3-way image classification set "augmented_synth_line" from GitHub (psykodan/aiPrint-Data-Creation); label vocabulary: good, over-printed, under-printed.

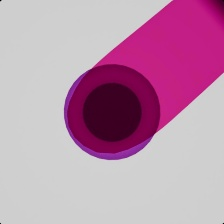
Label: over-printed

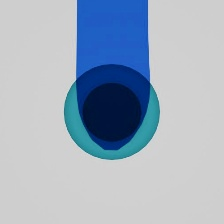
Label: over-printed

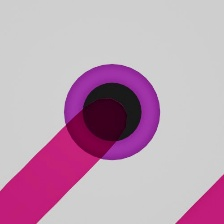
Label: good

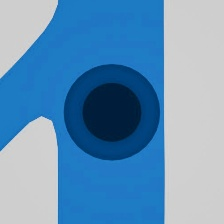
Label: good

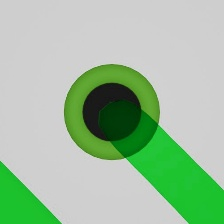
Label: under-printed

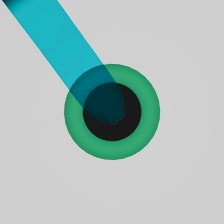
Label: under-printed
